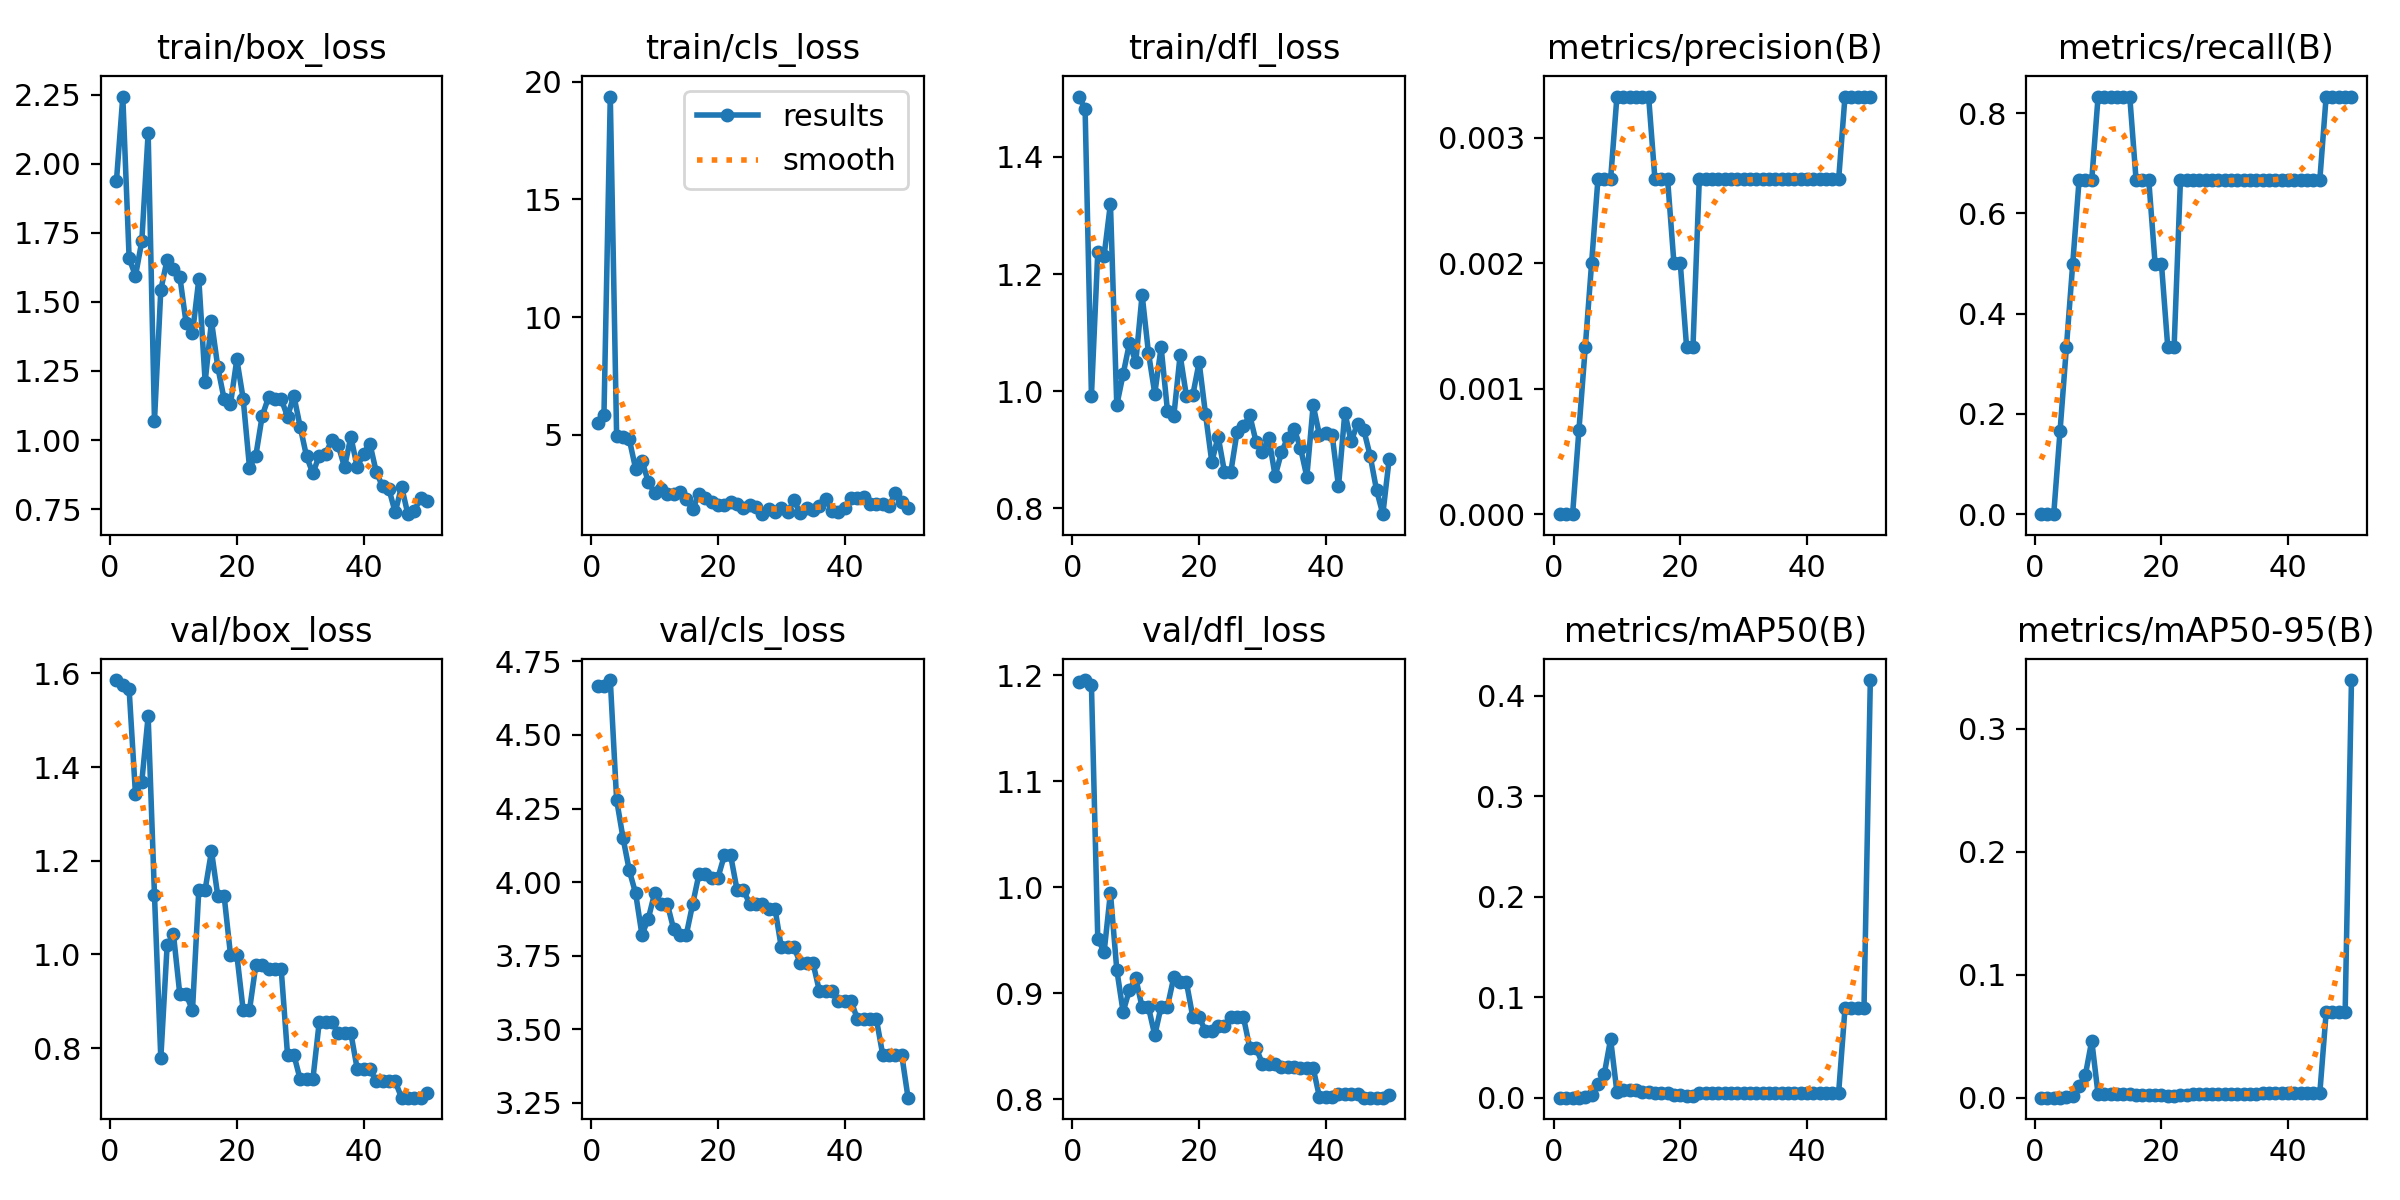

Data behind this chart, as committed beside it:
epoch, time, train/box_loss, train/cls_loss, train/dfl_loss, metrics/precision(B), metrics/recall(B), metrics/mAP50(B), metrics/mAP50-95(B), val/box_loss, val/cls_loss, val/dfl_loss, lr/pg0, lr/pg1, lr/pg2
1, 8.093, 1.938, 5.508, 1.503, 0, 0, 0, 0, 1.586, 4.668, 1.193, 2e-05, 2e-05, 2e-05
2, 8.632, 2.243, 5.821, 1.482, 0, 0, 0, 0, 1.576, 4.666, 1.195, 5.8812e-05, 5.8812e-05, 5.8812e-05
3, 9.1, 1.658, 19.37, 0.9925, 0, 0, 0, 0, 1.566, 4.686, 1.19, 9.604e-05, 9.604e-05, 9.604e-05
4, 9.706, 1.594, 4.95, 1.237, 0.00067, 0.1667, 0.00015, 9e-05, 1.342, 4.28, 0.9514, 0.0001317, 0.0001317, 0.0001317
5, 10.3, 1.719, 4.901, 1.232, 0.00133, 0.3333, 0.00095, 0.00049, 1.369, 4.151, 0.9386, 0.0001657, 0.0001657, 0.0001657
6, 10.94, 2.112, 4.804, 1.32, 0.002, 0.5, 0.00232, 0.00139, 1.509, 4.04, 0.9946, 0.0001982, 0.0001982, 0.0001982
7, 11.57, 1.07, 3.553, 0.9763, 0.00267, 0.6667, 0.01344, 0.0093, 1.127, 3.962, 0.9221, 0.0002291, 0.0002291, 0.0002291
8, 12.16, 1.543, 3.9, 1.029, 0.00267, 0.6667, 0.02347, 0.01858, 0.7783, 3.821, 0.8822, 0.0002584, 0.0002584, 0.0002584
9, 12.79, 1.653, 2.989, 1.082, 0.00267, 0.6667, 0.05832, 0.04635, 1.02, 3.876, 0.903, 0.0002861, 0.0002861, 0.0002861
10, 13.41, 1.619, 2.522, 1.05, 0.00333, 0.8333, 0.0054, 0.00264, 1.043, 3.963, 0.9139, 0.0003123, 0.0003123, 0.0003123
11, 14, 1.591, 2.705, 1.165, 0.00333, 0.8333, 0.00722, 0.00303, 0.9148, 3.926, 0.8868, 0.0003368, 0.0003368, 0.0003368
12, 14.6, 1.422, 2.463, 1.066, 0.00333, 0.8333, 0.00722, 0.00303, 0.9148, 3.926, 0.8868, 0.0003598, 0.0003598, 0.0003598
13, 15.17, 1.386, 2.463, 0.9962, 0.00333, 0.8333, 0.00755, 0.00329, 0.8808, 3.841, 0.8602, 0.0003812, 0.0003812, 0.0003812
14, 15.76, 1.582, 2.545, 1.075, 0.00333, 0.8333, 0.00604, 0.00259, 1.139, 3.822, 0.8873, 0.000401, 0.000401, 0.000401
15, 16.3, 1.211, 2.247, 0.967, 0.00333, 0.8333, 0.00604, 0.00259, 1.139, 3.822, 0.8873, 0.0004192, 0.0004192, 0.0004192
16, 16.9, 1.43, 1.832, 0.9576, 0.00267, 0.6667, 0.00483, 0.00212, 1.221, 3.925, 0.9149, 0.0004359, 0.0004359, 0.0004359
17, 17.5, 1.263, 2.485, 1.062, 0.00267, 0.6667, 0.00494, 0.00229, 1.124, 4.027, 0.91, 0.0004509, 0.0004509, 0.0004509
18, 18.08, 1.147, 2.291, 0.9914, 0.00267, 0.6667, 0.00494, 0.00229, 1.124, 4.027, 0.91, 0.0004644, 0.0004644, 0.0004644
19, 18.65, 1.13, 2.131, 0.9935, 0.002, 0.5, 0.00276, 0.00189, 0.9992, 4.015, 0.8774, 0.0004763, 0.0004763, 0.0004763
20, 19.23, 1.292, 2.025, 1.05, 0.002, 0.5, 0.00276, 0.00189, 0.9992, 4.015, 0.8774, 0.0004866, 0.0004866, 0.0004866
21, 19.83, 1.15, 2.025, 0.9617, 0.00133, 0.3333, 0.00126, 0.00113, 0.8813, 4.091, 0.864, 0.0004953, 0.0004953, 0.0004953
22, 20.38, 0.9002, 2.133, 0.8792, 0.00133, 0.3333, 0.00126, 0.00113, 0.8813, 4.091, 0.864, 0.0005024, 0.0005024, 0.0005024
23, 20.97, 0.9435, 2.035, 0.9228, 0.00267, 0.6667, 0.00498, 0.00221, 0.9773, 3.975, 0.8689, 0.000508, 0.000508, 0.000508
24, 21.54, 1.087, 1.893, 0.8624, 0.00267, 0.6667, 0.00498, 0.00221, 0.9773, 3.975, 0.8689, 0.0005119, 0.0005119, 0.0005119
25, 22.13, 1.154, 2.015, 0.862, 0.00267, 0.6667, 0.00505, 0.00268, 0.9691, 3.926, 0.8771, 0.0005143, 0.0005143, 0.0005143
26, 22.67, 1.149, 1.946, 0.9314, 0.00267, 0.6667, 0.00505, 0.00268, 0.9691, 3.926, 0.8771, 0.0005151, 0.0005151, 0.0005151
27, 23.23, 1.148, 1.621, 0.9407, 0.00267, 0.6667, 0.00505, 0.00268, 0.9691, 3.926, 0.8771, 0.0005143, 0.0005143, 0.0005143
28, 23.85, 1.085, 1.829, 0.9587, 0.00267, 0.6667, 0.00486, 0.00295, 0.7861, 3.91, 0.8481, 0.0005119, 0.0005119, 0.0005119
29, 24.42, 1.161, 1.707, 0.9134, 0.00267, 0.6667, 0.00486, 0.00295, 0.7861, 3.91, 0.8481, 0.000508, 0.000508, 0.000508
30, 24.98, 1.048, 1.894, 0.8958, 0.00267, 0.6667, 0.00505, 0.00291, 0.7331, 3.778, 0.8332, 0.0005024, 0.0005024, 0.0005024
31, 25.57, 0.9415, 1.713, 0.921, 0.00267, 0.6667, 0.00505, 0.00291, 0.7331, 3.778, 0.8332, 0.0004953, 0.0004953, 0.0004953
32, 26.11, 0.879, 2.205, 0.8552, 0.00267, 0.6667, 0.00505, 0.00291, 0.7331, 3.778, 0.8332, 0.0004866, 0.0004866, 0.0004866
33, 26.71, 0.9433, 1.66, 0.8962, 0.00267, 0.6667, 0.00502, 0.00316, 0.8549, 3.725, 0.8303, 0.0004763, 0.0004763, 0.0004763
34, 27.28, 0.9488, 1.866, 0.9211, 0.00267, 0.6667, 0.00502, 0.00316, 0.8549, 3.725, 0.8303, 0.0004644, 0.0004644, 0.0004644
35, 27.87, 1, 1.78, 0.9355, 0.00267, 0.6667, 0.00502, 0.00316, 0.8549, 3.725, 0.8303, 0.000451, 0.000451, 0.000451
36, 28.43, 0.9812, 1.975, 0.9035, 0.00267, 0.6667, 0.00513, 0.00353, 0.8319, 3.631, 0.8292, 0.0004359, 0.0004359, 0.0004359
37, 29, 0.9019, 2.277, 0.8541, 0.00267, 0.6667, 0.00513, 0.00353, 0.8319, 3.631, 0.8292, 0.0004193, 0.0004193, 0.0004193
38, 29.57, 1.012, 1.763, 0.9763, 0.00267, 0.6667, 0.00513, 0.00353, 0.8319, 3.631, 0.8292, 0.0004011, 0.0004011, 0.0004011
39, 30.14, 0.9022, 1.716, 0.9251, 0.00267, 0.6667, 0.00502, 0.00351, 0.7555, 3.597, 0.8017, 0.0003813, 0.0003813, 0.0003813
40, 30.73, 0.9505, 1.866, 0.9293, 0.00267, 0.6667, 0.00502, 0.00351, 0.7555, 3.597, 0.8017, 0.0003599, 0.0003599, 0.0003599
41, 35.64, 0.9871, 2.288, 0.9253, 0.00267, 0.6667, 0.00502, 0.00351, 0.7555, 3.597, 0.8017, 0.000337, 0.000337, 0.000337
42, 36.34, 0.8851, 2.3, 0.8377, 0.00267, 0.6667, 0.00515, 0.0036, 0.7289, 3.535, 0.8046, 0.0003124, 0.0003124, 0.0003124
43, 37.01, 0.8319, 2.372, 0.9635, 0.00267, 0.6667, 0.00515, 0.0036, 0.7289, 3.535, 0.8046, 0.0002863, 0.0002863, 0.0002863
44, 37.64, 0.8232, 2.046, 0.9144, 0.00267, 0.6667, 0.00515, 0.0036, 0.7289, 3.535, 0.8046, 0.0002586, 0.0002586, 0.0002586
45, 38.21, 0.7381, 2.056, 0.9449, 0.00267, 0.6667, 0.00515, 0.0036, 0.7289, 3.535, 0.8046, 0.0002293, 0.0002293, 0.0002293
46, 38.79, 0.8316, 2.071, 0.9335, 0.00333, 0.8333, 0.08882, 0.06926, 0.6942, 3.414, 0.8013, 0.0001984, 0.0001984, 0.0001984
47, 39.36, 0.7316, 1.982, 0.8899, 0.00333, 0.8333, 0.08882, 0.06926, 0.6942, 3.414, 0.8013, 0.0001659, 0.0001659, 0.0001659
48, 39.93, 0.7415, 2.505, 0.8317, 0.00333, 0.8333, 0.08882, 0.06926, 0.6942, 3.414, 0.8013, 0.0001319, 0.0001319, 0.0001319
49, 40.5, 0.7913, 2.119, 0.7903, 0.00333, 0.8333, 0.08882, 0.06926, 0.6942, 3.414, 0.8013, 9.6224e-05, 9.6224e-05, 9.6224e-05
50, 41.09, 0.779, 1.884, 0.8847, 0.00333, 0.8333, 0.4158, 0.3396, 0.7044, 3.268, 0.8036, 5.9004e-05, 5.9004e-05, 5.9004e-05
